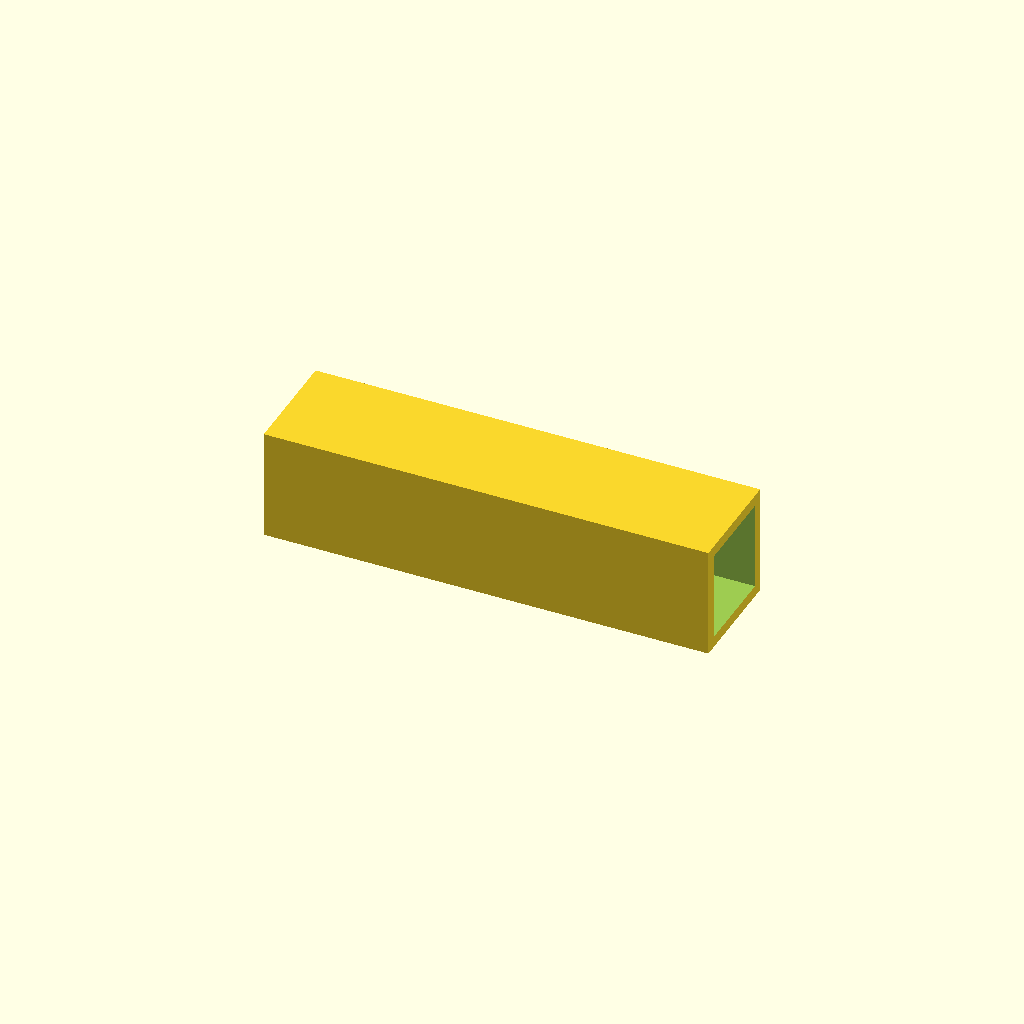
Cell 1: the model at its default parameters.
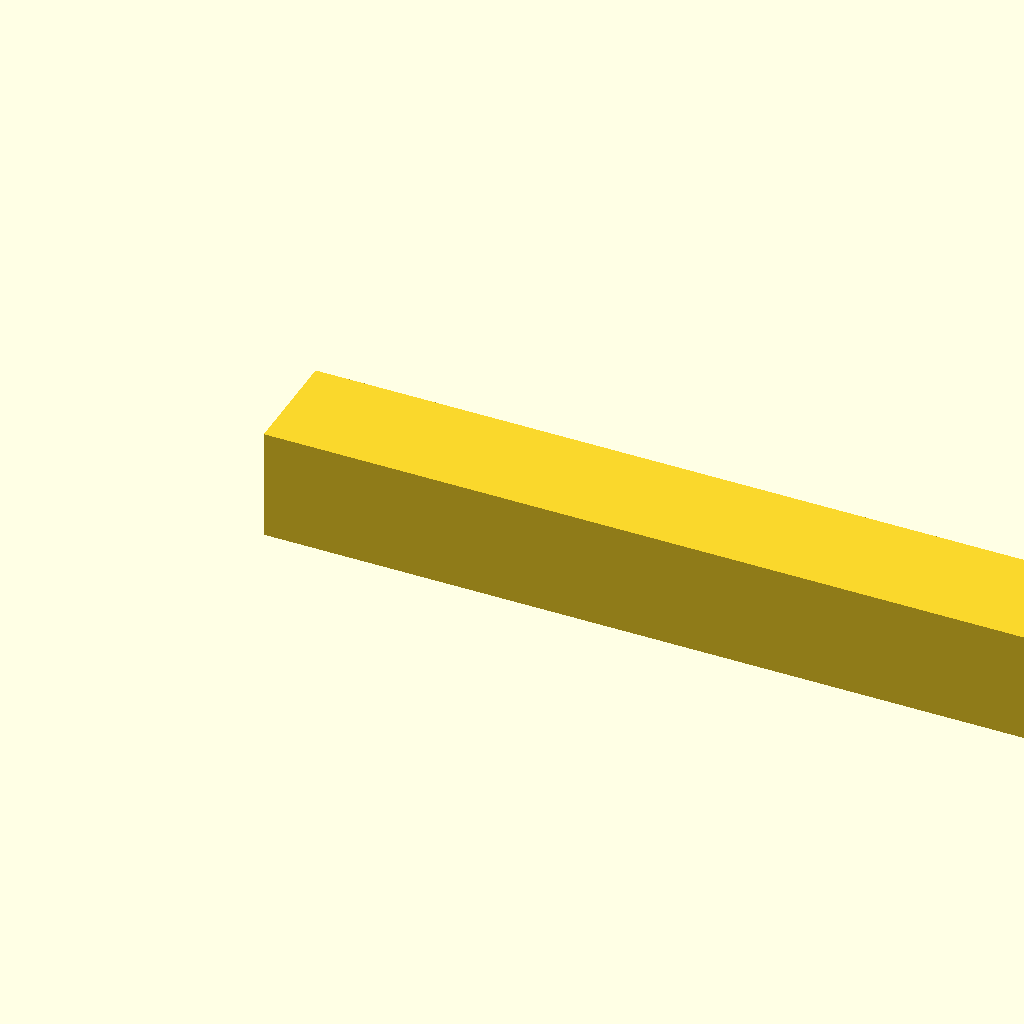
Cell 2: beam_l = 400 (everything else at default).
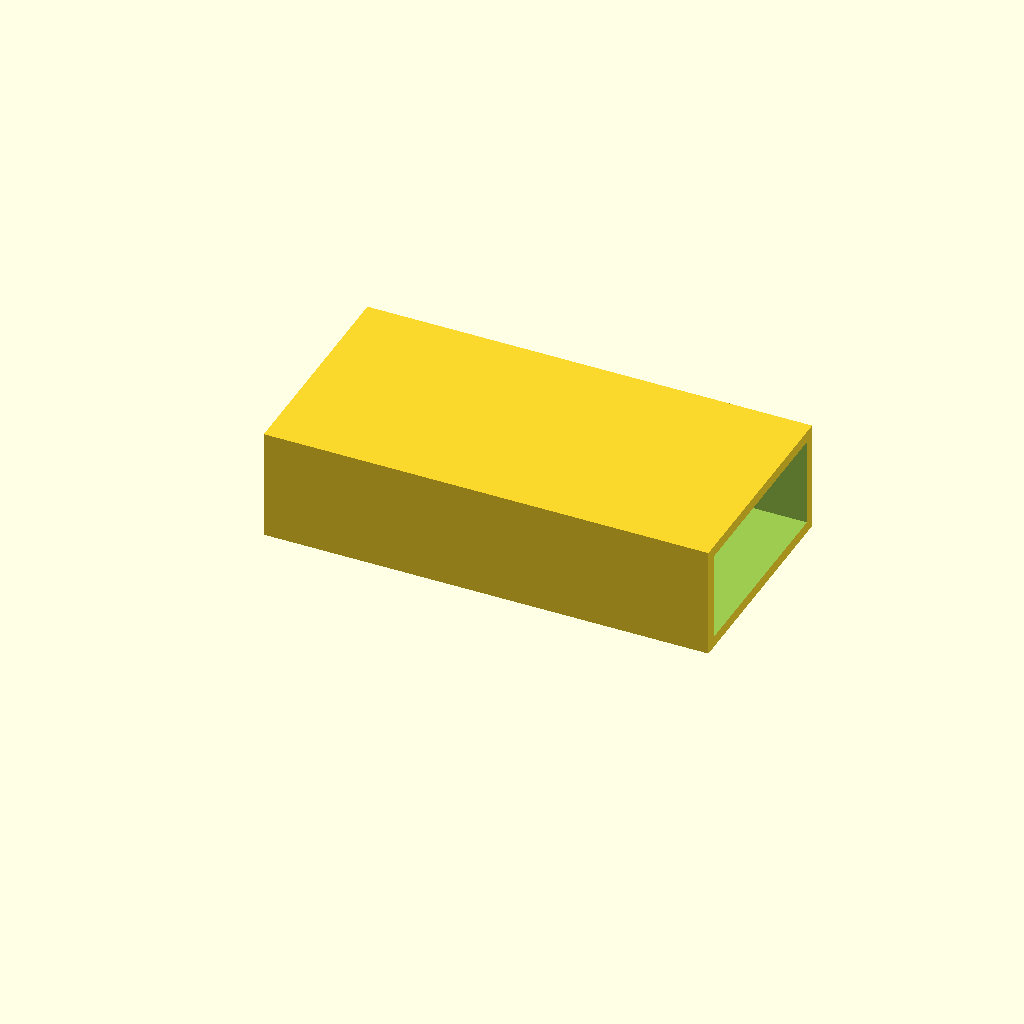
Cell 3: the same model with beam_w = 100.
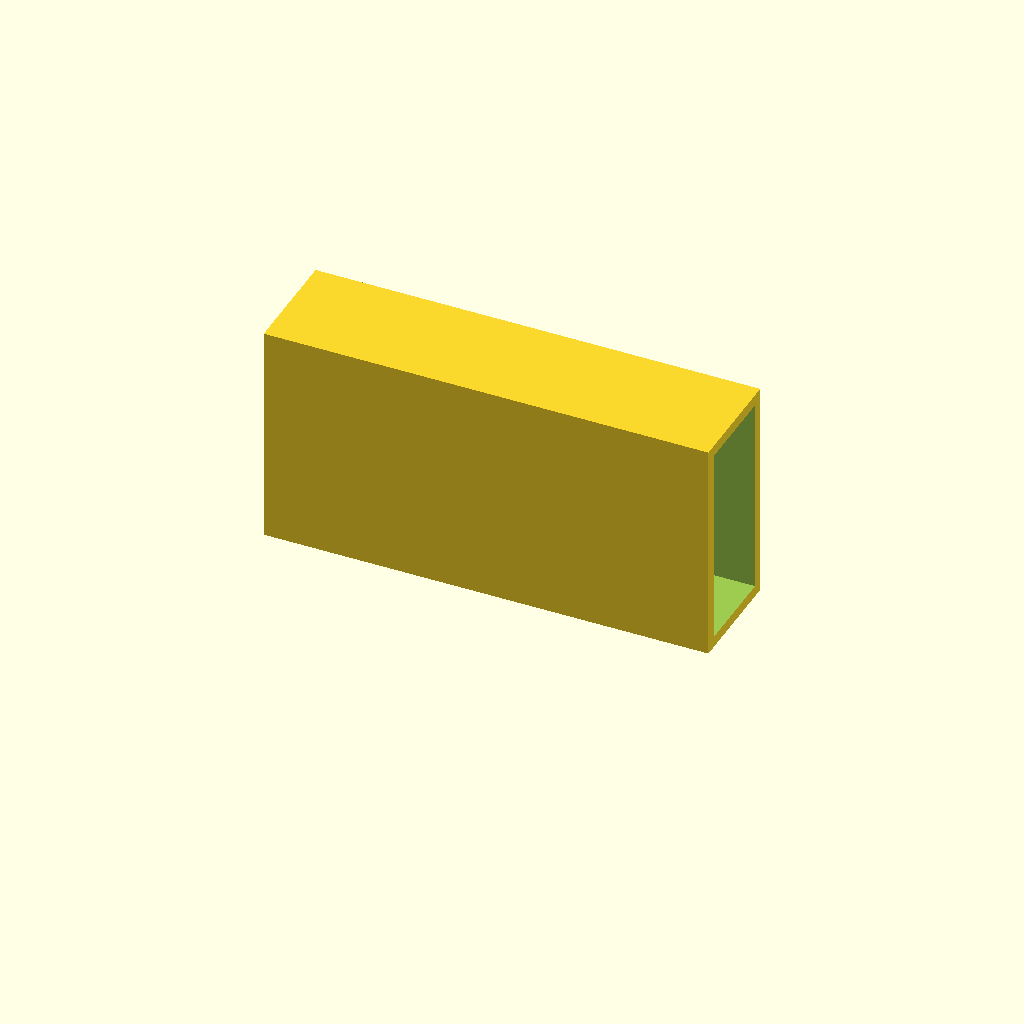
Cell 4: beam_h = 100 (everything else at default).
One fixed orthographic camera (rotation 55°, 0°, 25°; colour scheme Cornfield) for every cell.
The OpenSCAD source (optional_data/data/scale1/largestruc/part_0073.scad):
$fn = 32;

// ----------------------------------------------------------------------
// Box beam: 200-250 mm hollow beam
// ----------------------------------------------------------------------

// --- parameters (mm) ---
beam_l = 200;             // beam length, X
beam_w = 50;              // beam width, Y
beam_h = 50;              // beam height, Z
wall = 5;                 // wall thickness

difference() {
  cube([beam_l, beam_w, beam_h]);
  translate([-1, wall, wall])
    cube([beam_l + 2, beam_w - 2 * wall, beam_h - 2 * wall]);
}
Customizer parameters (derived from the source; name, type, default, range or options):
beam_l: number, default 200
beam_w: number, default 50
beam_h: number, default 50
wall: number, default 5
